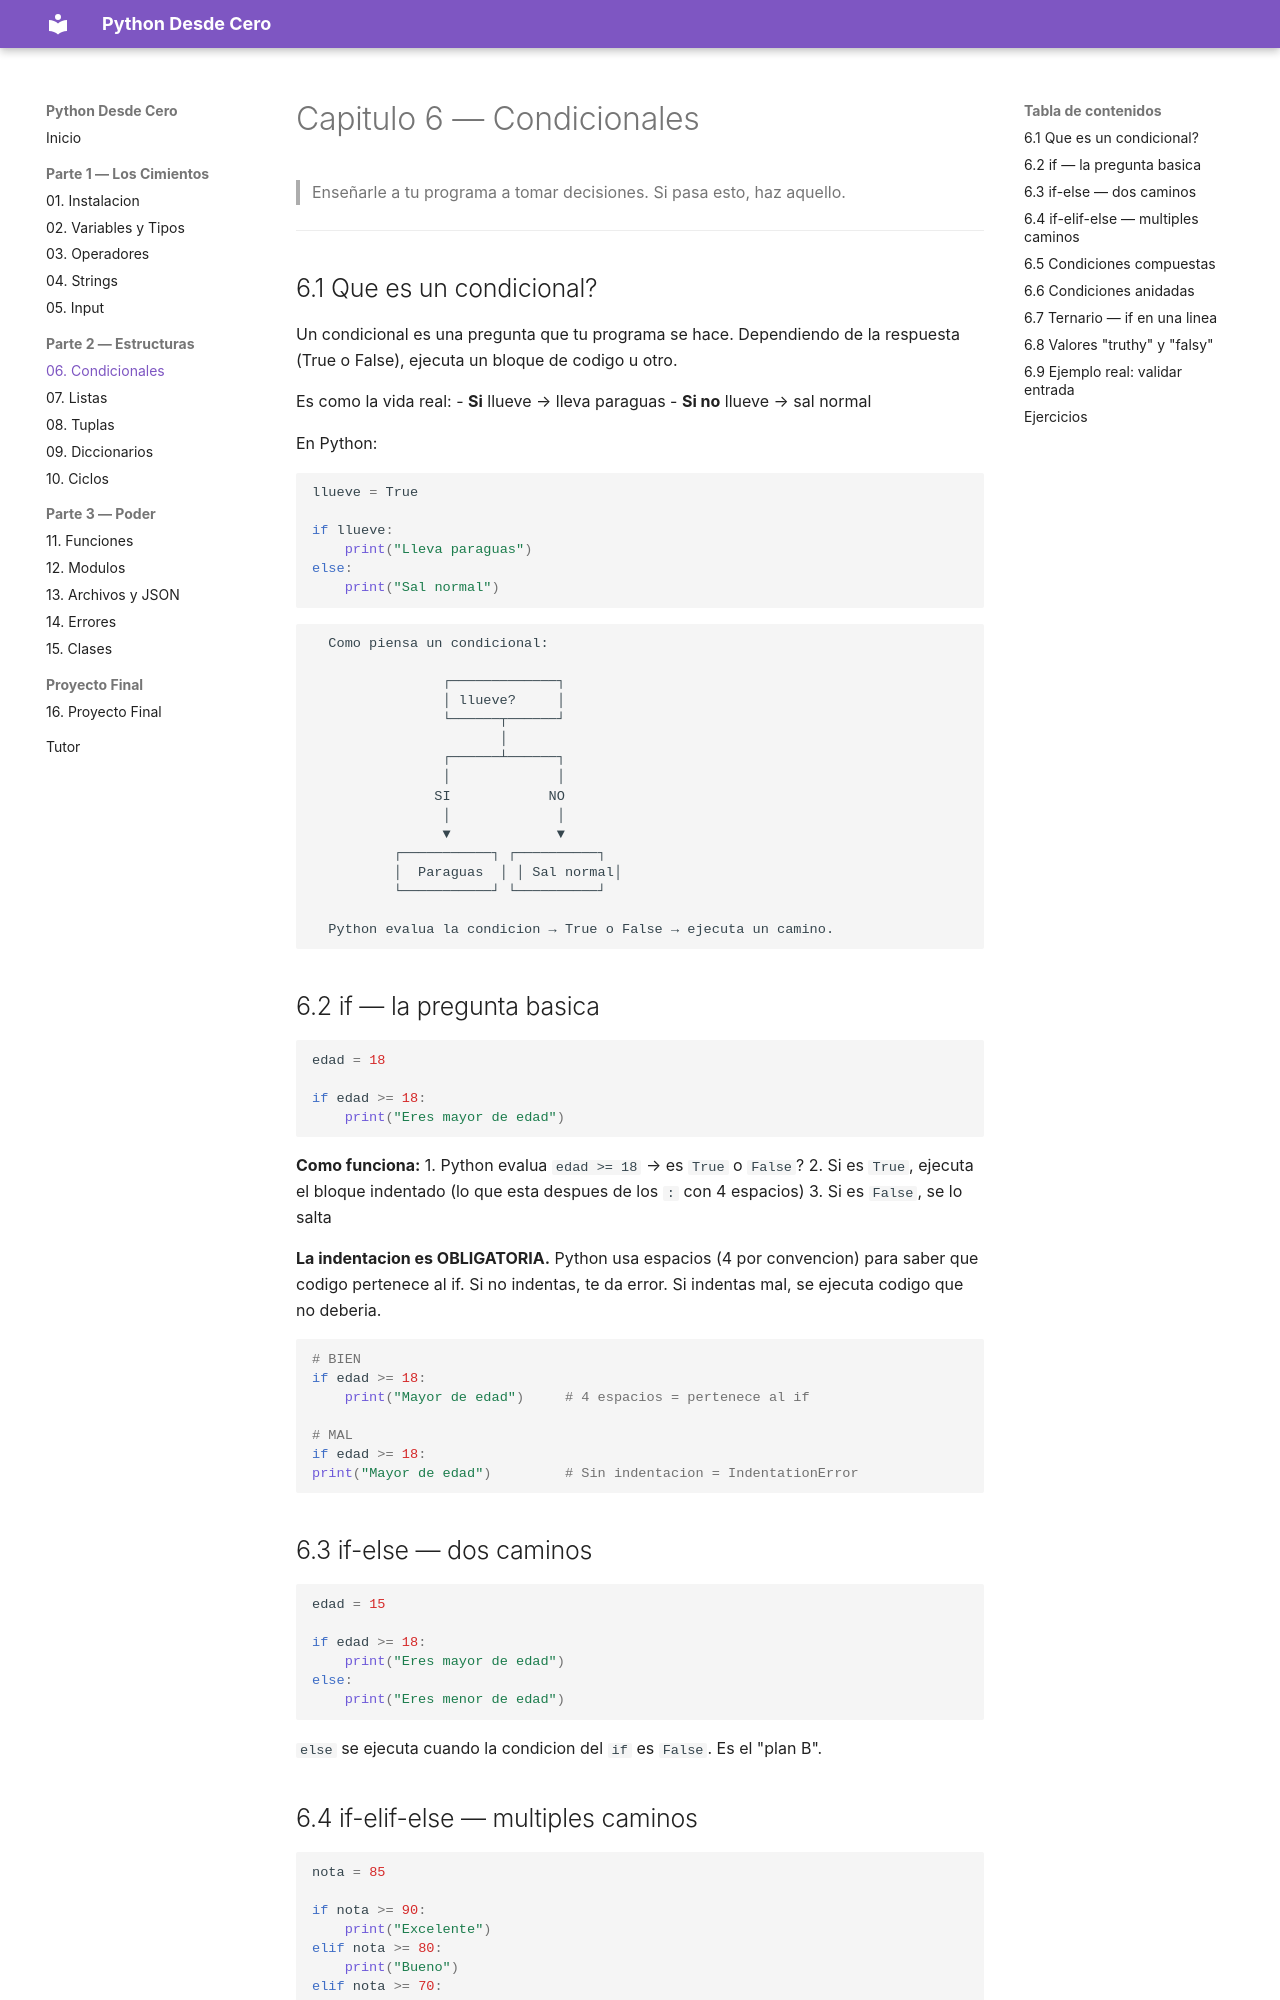

repository: JorgeMataSaucedo/python-desde-cero · page: 06-condicionales/index.html · generator: mkdocs

# Capitulo 6 — Condicionales

> Enseñarle a tu programa a tomar decisiones. Si pasa esto, haz aquello.

---

## 6.1 Que es un condicional?

Un condicional es una pregunta que tu programa se hace. Dependiendo de la respuesta (True o False), ejecuta un bloque de codigo u otro.

Es como la vida real:
- **Si** llueve → lleva paraguas
- **Si no** llueve → sal normal

En Python:
```python
llueve = True

if llueve:
    print("Lleva paraguas")
else:
    print("Sal normal")
```

```
  Como piensa un condicional:

                ┌─────────────┐
                │ llueve?     │
                └──────┬──────┘
                       │
                ┌──────┴──────┐
                │             │
               SI            NO
                │             │
                ▼             ▼
          ┌───────────┐ ┌──────────┐
          │  Paraguas  │ │ Sal normal│
          └───────────┘ └──────────┘

  Python evalua la condicion → True o False → ejecuta un camino.
```

## 6.2 if — la pregunta basica

```python
edad = 18

if edad >= 18:
    print("Eres mayor de edad")
```

**Como funciona:**
1. Python evalua `edad >= 18` → es `True` o `False`?
2. Si es `True`, ejecuta el bloque indentado (lo que esta despues de los `:` con 4 espacios)
3. Si es `False`, se lo salta

**La indentacion es OBLIGATORIA.** Python usa espacios (4 por convencion) para saber que codigo pertenece al if. Si no indentas, te da error. Si indentas mal, se ejecuta codigo que no deberia.

```python
# BIEN
if edad >= 18:
    print("Mayor de edad")     # 4 espacios = pertenece al if

# MAL
if edad >= 18:
print("Mayor de edad")         # Sin indentacion = IndentationError
```

## 6.3 if-else — dos caminos

```python
edad = 15

if edad >= 18:
    print("Eres mayor de edad")
else:
    print("Eres menor de edad")
```

`else` se ejecuta cuando la condicion del `if` es `False`. Es el "plan B".
